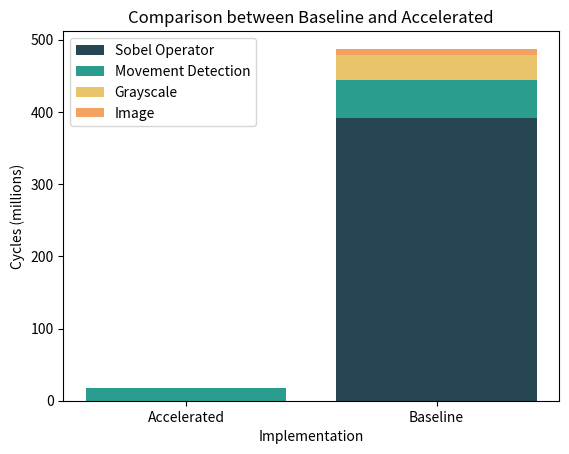

Reproduce this figure in Python.
import matplotlib.pyplot as plt
import numpy as np

#set style
#plt.style.use('seaborn-v0_8-whitegrid')

# Data for Hardware Sobel
hardware_labels = ['Movement Detection']
hardware_cycles = [17.4]

# Data for Software Sobel
software_labels = ['Sobel Operator', 'Movement Detection', 'Grayscale', 'Image']
software_cycles = [391.4, 52.8, 34.1, 9.2]

# Labels for the bars
labels = ['Accelerated', 'Baseline']

# Create positions for each bar
ind = np.arange(len(labels))

colors = ['#264653', '#2a9d8f', '#e9c46a', '#f4a261', '#e76f51']

fig, ax = plt.subplots()

# Plotting the data
p1 = ax.bar(ind[0], hardware_cycles[0], color=colors[1])

# Stacked bar for software cycles
bottom = 0
for i in range(len(software_cycles)):
    ax.bar(ind[1], software_cycles[i], bottom=bottom, label=software_labels[i], color=colors[i])
    bottom += software_cycles[i]

# Adding labels
ax.set_xlabel('Implementation')
ax.set_ylabel('Cycles (millions)')
ax.set_title('Comparison between Baseline and Accelerated')
ax.set_xticks(ind)
ax.set_xticklabels(labels)
ax.legend()

# Display the chart
plt.savefig('cycles.png')
